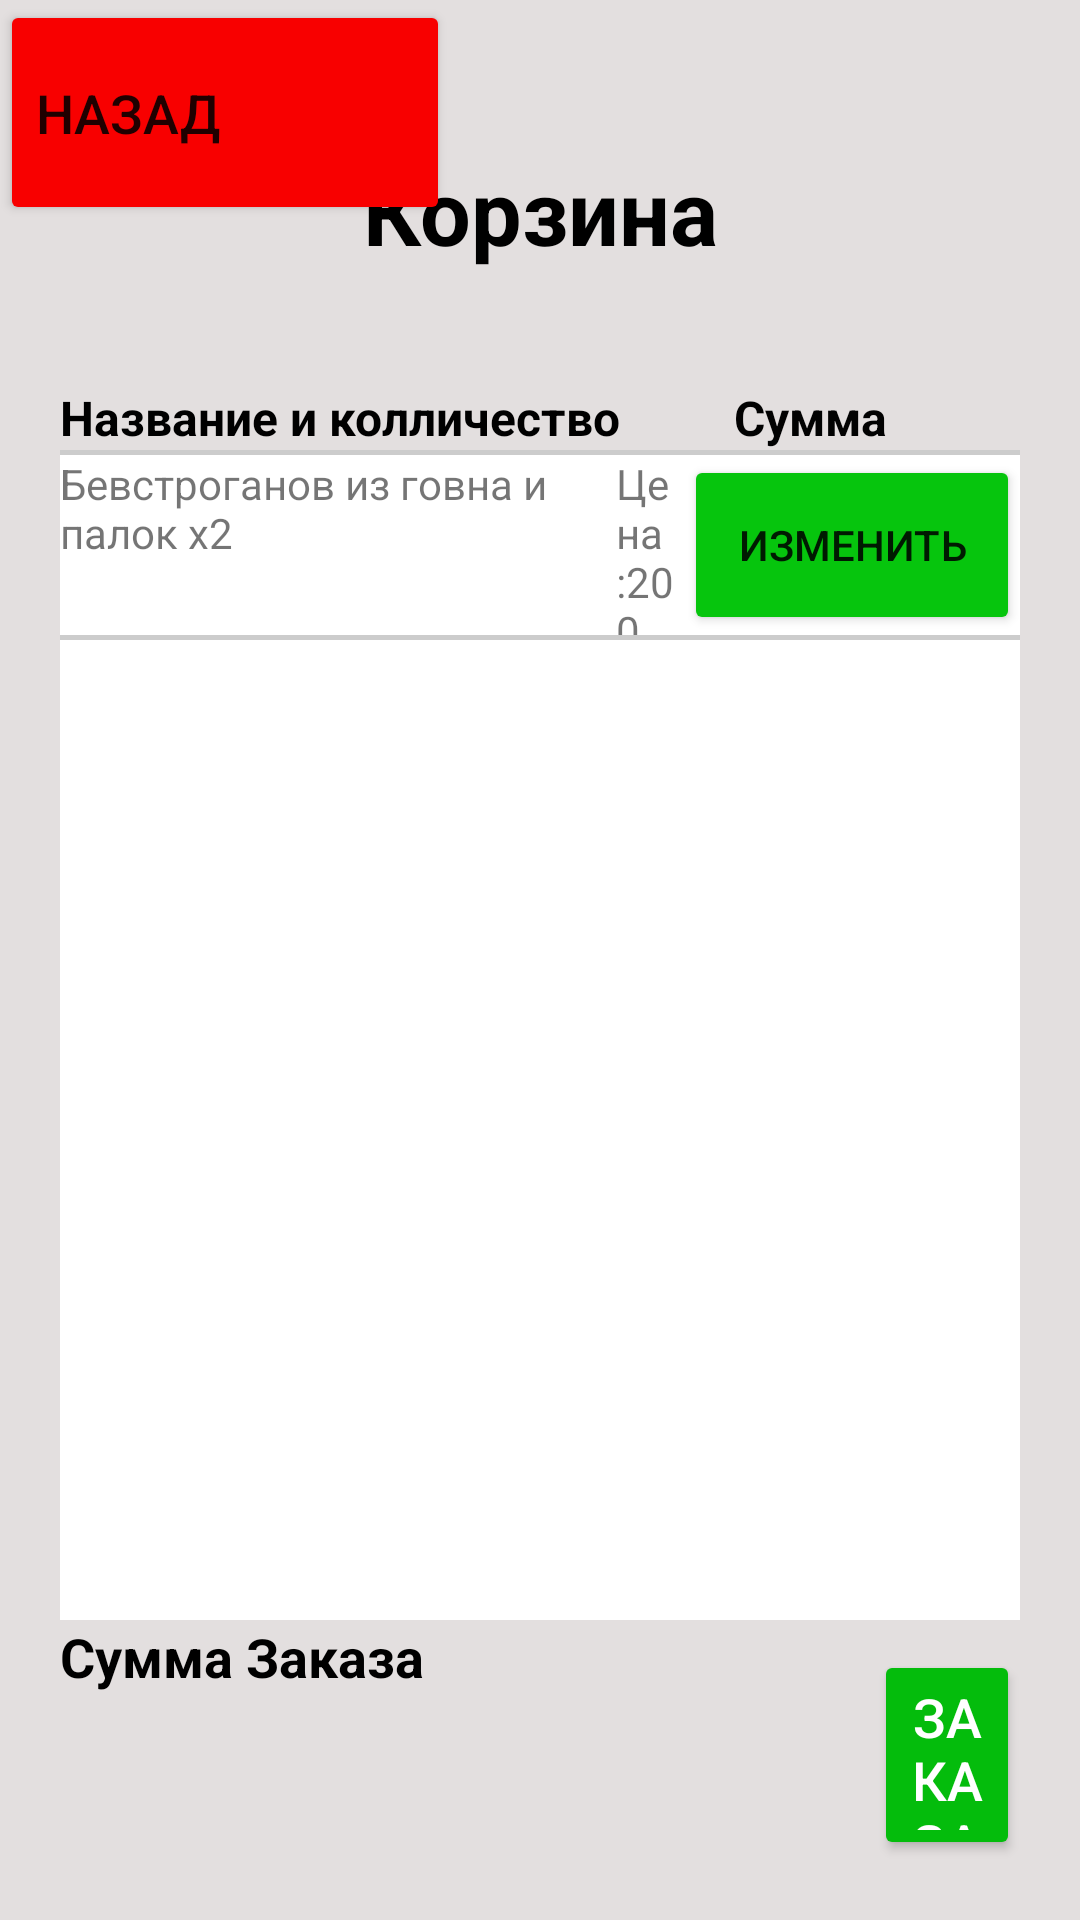

This screen was rendered from an Android layout file. Write that file and the resources it references.
<!-- AndroidManifest.xml: application theme Theme.EmenuApp -->
<!-- res/layout/activity_basket.xml -->
<?xml version="1.0" encoding="utf-8"?>

<androidx.constraintlayout.widget.ConstraintLayout xmlns:android="http://schemas.android.com/apk/res/android"
    xmlns:app="http://schemas.android.com/apk/res-auto"
    xmlns:tools="http://schemas.android.com/tools"
    android:layout_width="match_parent"
    android:layout_height="match_parent"
    android:background="#E3DFDF"
    tools:context=".BasketActivity">

    <Button
        android:id="@+id/button8"
        android:layout_width="150dp"
        android:layout_height="75dp"
        android:layout_weight="1"
        android:gravity="center|left"
        android:onClick="BackButton"
        android:text="Назад"
        android:textSize="18sp"
        app:backgroundTint="#F80000"
        app:icon="@drawable/abc_vector_test"
        app:iconGravity="start"
        app:iconPadding="6dp"

        app:iconSize="34dp"
        app:layout_constraintStart_toStartOf="parent"
        app:layout_constraintTop_toTopOf="parent" />

    <ScrollView
        android:id="@+id/scrollView2"
        android:layout_width="0dp"
        android:layout_height="0dp"
        android:layout_marginStart="20dp"
        android:layout_marginTop="150dp"
        android:layout_marginEnd="20dp"
        android:layout_marginBottom="100dp"
        android:background="#FFFFFF"
        app:layout_constraintBottom_toBottomOf="parent"
        app:layout_constraintEnd_toEndOf="parent"
        app:layout_constraintHorizontal_bias="0.0"
        app:layout_constraintStart_toStartOf="parent"
        app:layout_constraintTop_toTopOf="parent">

        <LinearLayout
            android:id="@+id/mainlayout"
            android:layout_width="match_parent"
            android:layout_height="60dp"
            android:background="#FFFFFF"
            android:divider="@android:drawable/divider_horizontal_textfield"
            android:orientation="vertical"
            android:showDividers="middle|beginning|end">

            <LinearLayout
                android:layout_width="match_parent"
                android:layout_height="60dp"
                android:orientation="horizontal">

                <TextView
                    android:id="@+id/textView4"
                    android:layout_width="wrap_content"
                    android:layout_height="match_parent"
                    android:layout_weight="1"
                    android:text="Бевстроганов из говна и палок x2" />

                <TextView
                    android:id="@+id/textView8"
                    android:layout_width="wrap_content"
                    android:layout_height="match_parent"
                    android:layout_weight="1"
                    android:text="Цена:200" />

                <Button
                    android:id="@+id/button9"
                    android:layout_width="150dp"
                    android:layout_height="match_parent"
                    android:layout_weight="1"
                    android:text="Изменить"
                    app:backgroundTint="#06C50D" />
            </LinearLayout>
        </LinearLayout>
    </ScrollView>

    <TextView
        android:id="@+id/subtitle"
        android:layout_width="wrap_content"
        android:layout_height="wrap_content"
        android:text="Название и колличество"
        android:textColor="#000000"
        android:textSize="16sp"
        android:textStyle="bold"
        app:layout_constraintBottom_toTopOf="@+id/scrollView2"
        app:layout_constraintStart_toStartOf="@+id/scrollView2" />

    <TextView
        android:id="@+id/textView11"
        android:layout_width="wrap_content"
        android:layout_height="wrap_content"
        android:layout_marginStart="38dp"
        android:text="Cумма"
        android:textColor="#020202"
        android:textSize="16sp"
        android:textStyle="bold"
        app:layout_constraintBottom_toTopOf="@+id/scrollView2"
        app:layout_constraintStart_toEndOf="@+id/subtitle" />

    <TextView
        android:id="@+id/textView12"
        android:layout_width="wrap_content"
        android:layout_height="wrap_content"
        android:layout_marginTop="50dp"
        android:text="Корзина"
        android:textColor="#000000"
        android:textSize="30sp"
        android:textStyle="bold"
        app:layout_constraintEnd_toEndOf="parent"
        app:layout_constraintStart_toStartOf="parent"
        app:layout_constraintTop_toTopOf="parent" />

    <TextView
        android:id="@+id/itog"
        android:layout_width="wrap_content"
        android:layout_height="wrap_content"
        android:text="Сумма Заказа"
        android:textColor="#000000"
        android:textSize="18sp"
        android:textStyle="bold"
        app:layout_constraintStart_toStartOf="@+id/scrollView2"
        app:layout_constraintTop_toBottomOf="@+id/scrollView2" />

    <Button
        android:id="@+id/OrderBut"
        android:layout_width="0dp"
        android:layout_height="0dp"
        android:layout_marginStart="150dp"
        android:layout_marginTop="10dp"
        android:layout_marginBottom="20dp"
        android:onClick="onOrderBut"
        android:text="Заказать"
        android:textColor="#FFFFFF"
        android:textColorHint="#FFFFFF"
        android:textSize="18sp"
        app:backgroundTint="#04BC0C"
        app:layout_constraintBottom_toBottomOf="parent"
        app:layout_constraintEnd_toEndOf="@+id/scrollView2"
        app:layout_constraintHorizontal_bias="1.0"
        app:layout_constraintStart_toEndOf="@+id/itog"
        app:layout_constraintTop_toBottomOf="@+id/scrollView2"
        app:layout_constraintVertical_bias="0.111" />

</androidx.constraintlayout.widget.ConstraintLayout>
<!-- resources referenced by this layout -->
<resources>
  <style name="Theme.EmenuApp" parent="Theme.MaterialComponents.DayNight.DarkActionBar">
          
          <item name="colorPrimary">@color/black</item>
          <item name="colorPrimaryVariant">@color/black</item>
          <item name="colorOnPrimary">@color/white</item>
          
          <item name="colorSecondary">@color/teal_200</item>
          <item name="colorSecondaryVariant">@color/teal_700</item>
          <item name="colorOnSecondary">@color/black</item>
          
          <item name="android:statusBarColor" tools:targetApi="l">?attr/colorPrimaryVariant</item>
          
      </style>
  <!-- not gathered from this repository: default colours our renderer supplied (Android Studio template values) -->
  <color name="teal_200">#FF03DAC5</color>
  <color name="teal_700">#FF018786</color>
  <color name="black">#FF000000</color>
  <color name="white">#FFFFFFFF</color>
</resources>
